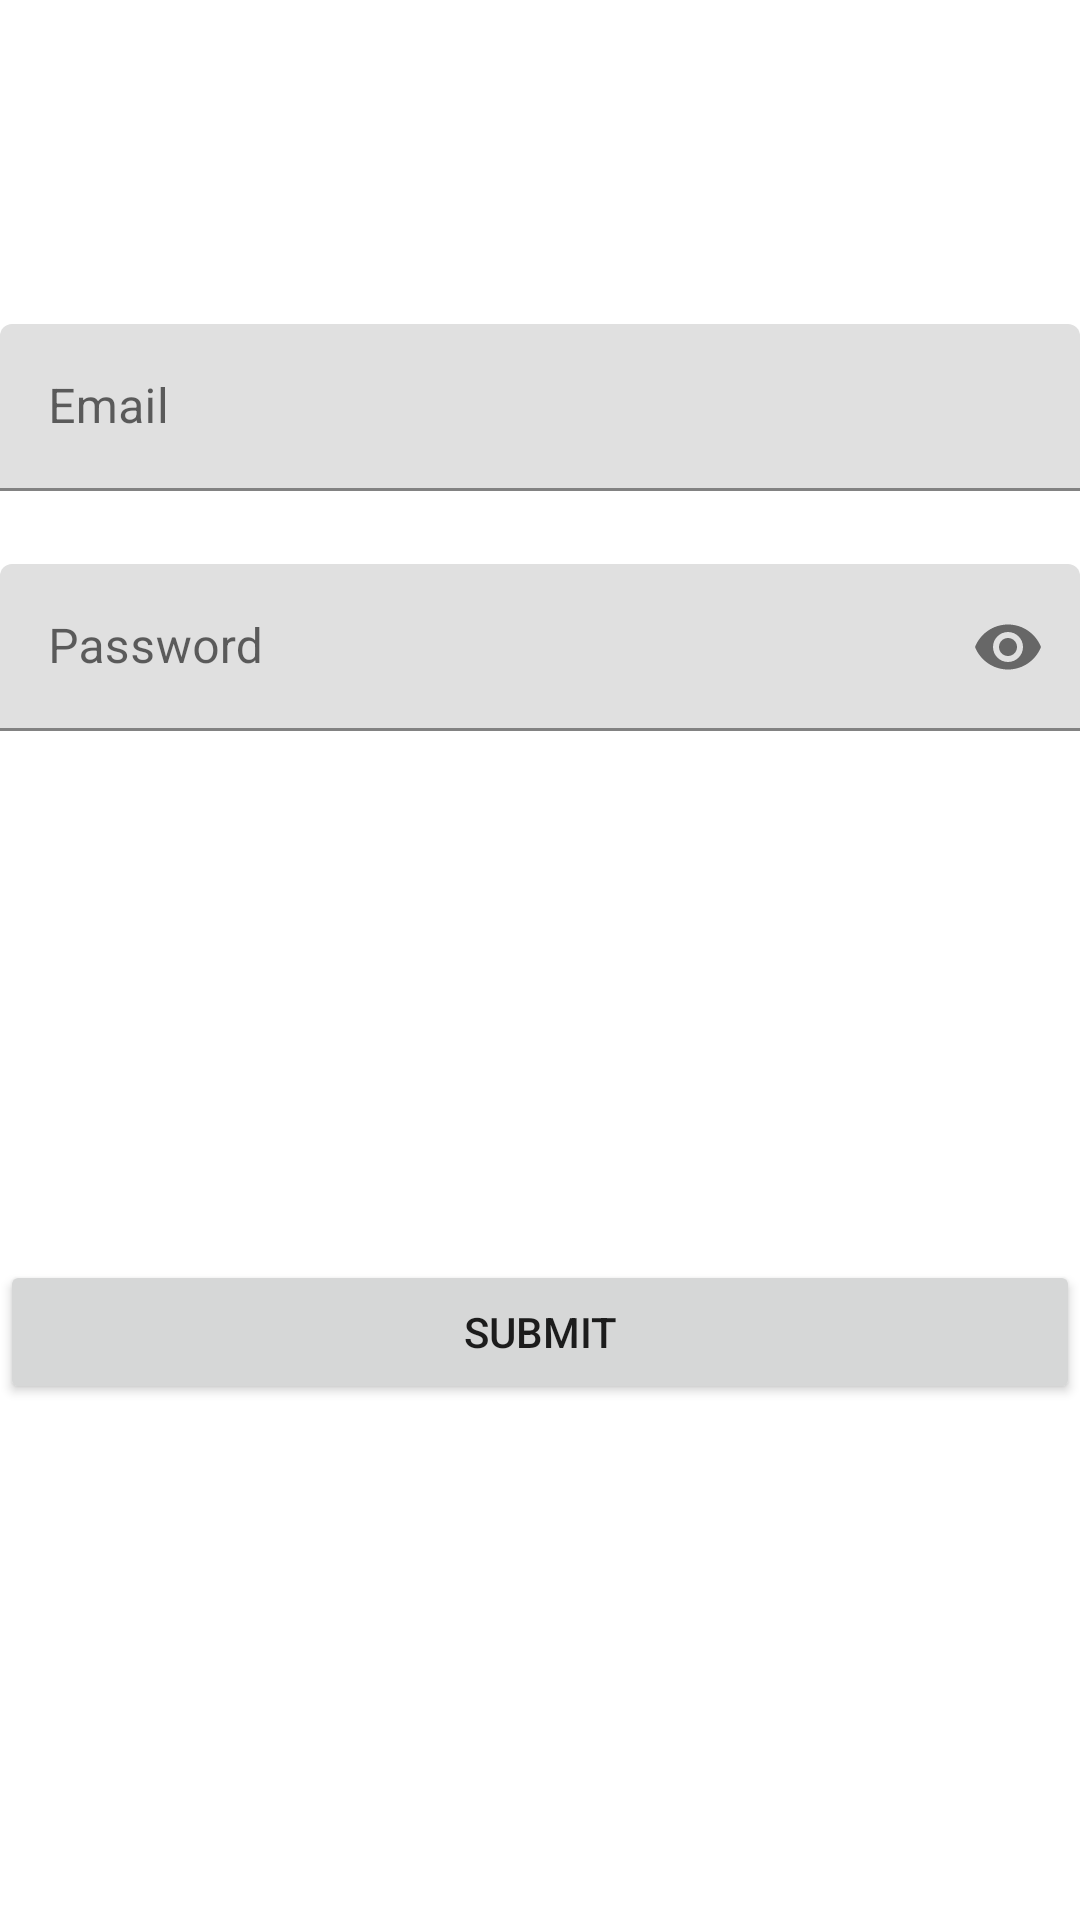

This screen was rendered from an Android layout file. Write that file and the resources it references.
<!-- AndroidManifest.xml: application theme Theme.Waterbook1 -->
<!-- res/layout/activity_main.xml -->
<?xml version="1.0" encoding="utf-8"?>
<androidx.constraintlayout.widget.ConstraintLayout xmlns:android="http://schemas.android.com/apk/res/android"
    xmlns:app="http://schemas.android.com/apk/res-auto"
    xmlns:tools="http://schemas.android.com/tools"
    android:layout_width="match_parent"
    android:layout_height="match_parent"
    tools:context=".MainActivity"
    android:id="@+id/container">


    <com.google.android.material.textfield.TextInputLayout
        android:id="@+id/email"
        android:layout_width="match_parent"
        android:layout_height="wrap_content"
        android:layout_marginTop="108dp"
        app:errorEnabled="true"
        app:layout_constraintEnd_toEndOf="parent"
        app:layout_constraintHorizontal_bias="0.0"
        app:layout_constraintStart_toStartOf="parent"
        app:layout_constraintTop_toTopOf="parent">

        <com.google.android.material.textfield.TextInputEditText
            android:layout_width="match_parent"
            android:layout_height="wrap_content"
            android:hint="Email"
            android:inputType="textEmailAddress" />
    </com.google.android.material.textfield.TextInputLayout>

    <com.google.android.material.textfield.TextInputLayout
        android:id="@+id/password"
        android:layout_width="match_parent"
        android:layout_height="wrap_content"
        android:layout_marginBottom="156dp"
        app:errorEnabled="true"
        app:layout_constraintBottom_toTopOf="@+id/button"
        app:layout_constraintEnd_toEndOf="parent"
        app:layout_constraintHorizontal_bias="0.0"
        app:layout_constraintStart_toStartOf="parent"
        app:passwordToggleEnabled="true">

        <com.google.android.material.textfield.TextInputEditText
            android:layout_width="match_parent"
            android:layout_height="wrap_content"
            android:hint="Password"
            android:inputType="textPassword" />
    </com.google.android.material.textfield.TextInputLayout>

    <Button
        android:id="@+id/button"
        android:layout_width="match_parent"
        android:layout_height="wrap_content"
        android:layout_marginBottom="172dp"
        android:text="Submit"
        app:layout_constraintBottom_toBottomOf="parent"
        app:layout_constraintEnd_toEndOf="parent"
        app:layout_constraintHorizontal_bias="0.0"
        app:layout_constraintStart_toStartOf="parent" />

</androidx.constraintlayout.widget.ConstraintLayout>
<!-- resources referenced by this layout -->
<resources>
  <style name="Theme.Waterbook1" parent="Theme.MaterialComponents.DayNight.DarkActionBar">
          
          <item name="colorPrimary">@color/purple_500</item>
          <item name="colorPrimaryVariant">@color/purple_700</item>
          <item name="colorOnPrimary">@color/white</item>
          
          <item name="colorSecondary">@color/teal_200</item>
          <item name="colorSecondaryVariant">@color/teal_700</item>
          <item name="colorOnSecondary">@color/black</item>
          
          <item name="android:statusBarColor" tools:targetApi="l">?attr/colorPrimaryVariant</item>
          
      </style>
  <!-- not gathered from this repository: default colours our renderer supplied (Android Studio template values) -->
  <color name="purple_500">#FF6200EE</color>
  <color name="purple_700">#FF3700B3</color>
  <color name="teal_200">#FF03DAC5</color>
  <color name="teal_700">#FF018786</color>
  <color name="black">#FF000000</color>
  <color name="white">#FFFFFFFF</color>
</resources>
